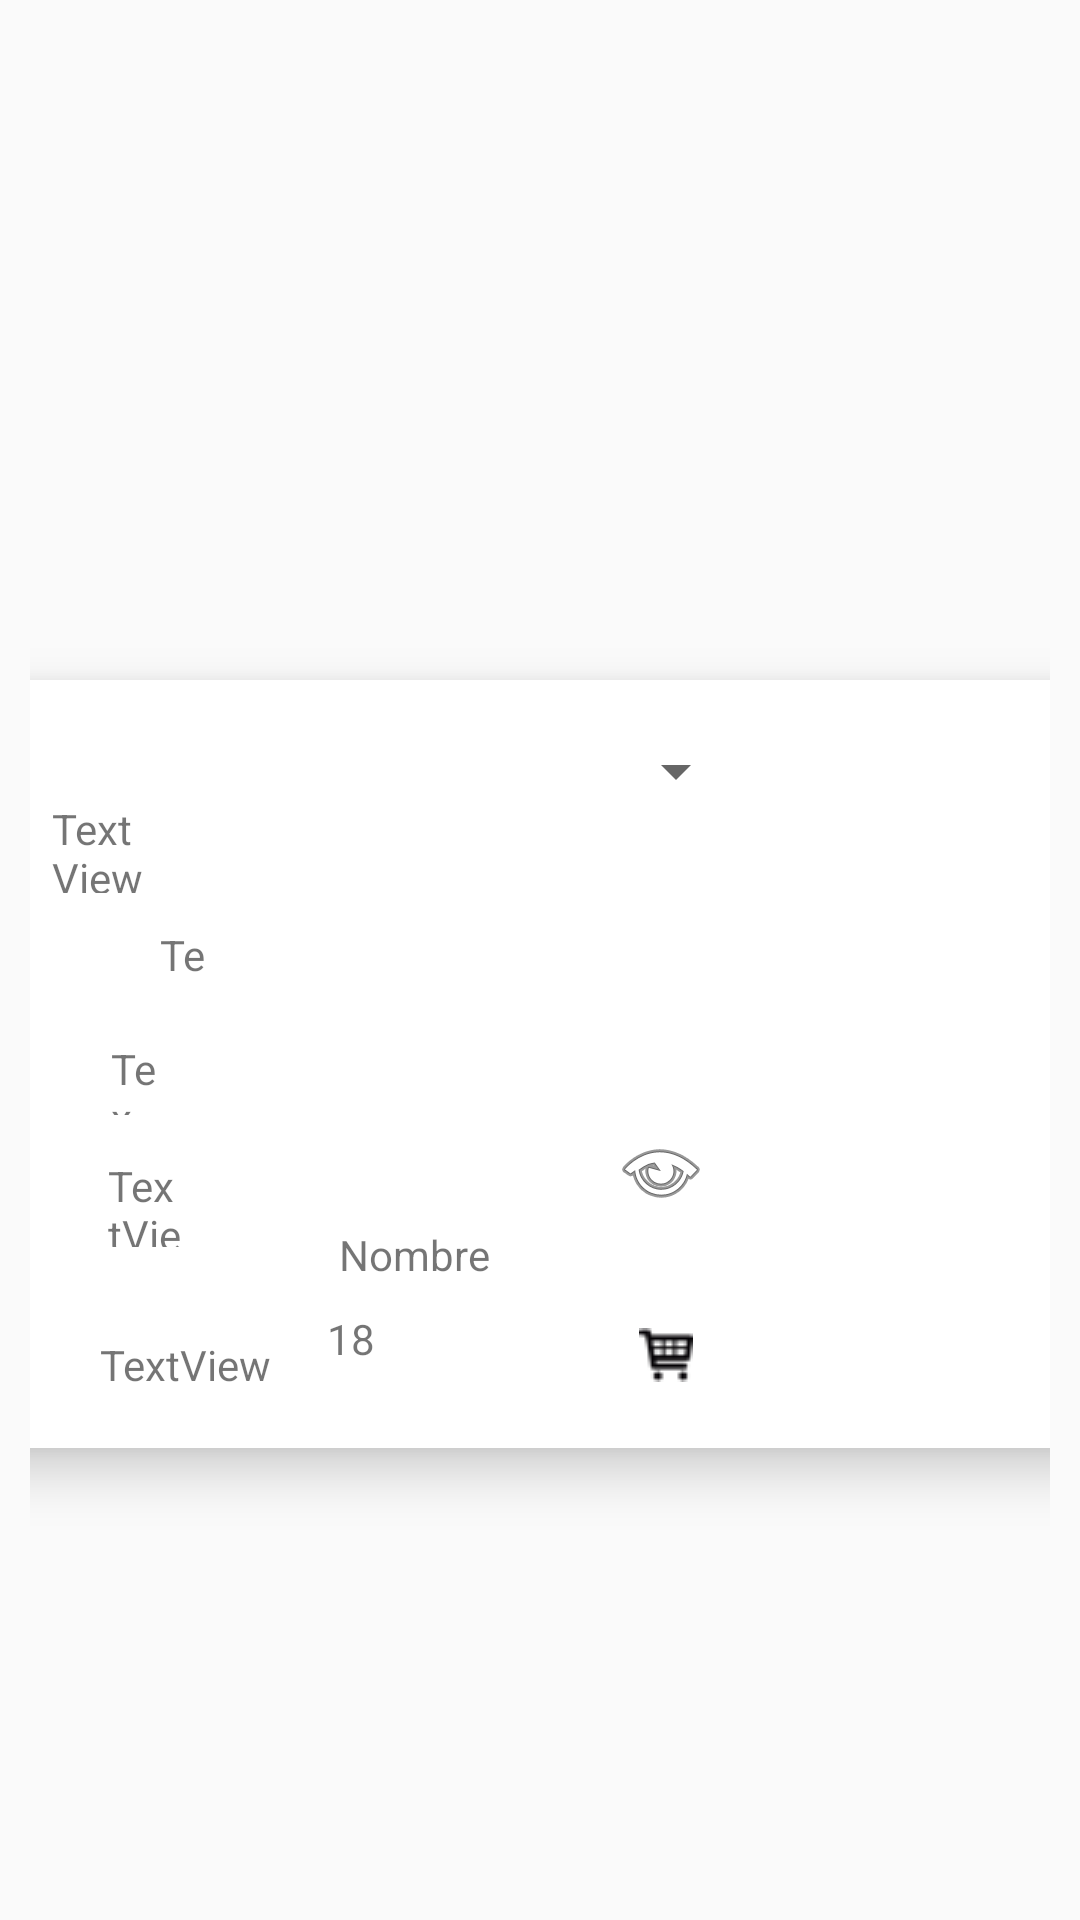

Produce the Android XML layout that renders to this screen, including the resource entries it uses.
<!-- AndroidManifest.xml: application theme Theme.AppCompat.Light.NoActionBar -->
<!-- res/layout/activity_lista_prod.xml -->
<?xml version="1.0" encoding="utf-8"?>
<androidx.constraintlayout.widget.ConstraintLayout xmlns:android="http://schemas.android.com/apk/res/android"
    xmlns:app="http://schemas.android.com/apk/res-auto"
    xmlns:tools="http://schemas.android.com/tools"
    android:layout_width="match_parent"
    android:layout_height="wrap_content"
    android:orientation="vertical"
    android:padding="10dp">

    <androidx.cardview.widget.CardView
        android:layout_width="378dp"
        android:layout_height="256dp"
        android:layout_marginStart="8dp"
        android:layout_marginTop="8dp"
        android:layout_marginEnd="8dp"
        android:layout_marginBottom="8dp"
        android:backgroundTint="#FFFFFF"
        app:cardElevation="10dp"
        app:contentPadding="10dp"
        app:layout_constraintBottom_toBottomOf="parent"
        app:layout_constraintEnd_toEndOf="parent"
        app:layout_constraintStart_toStartOf="parent"
        app:layout_constraintTop_toTopOf="parent"
        app:layout_constraintVertical_bias="0.6">

        <androidx.constraintlayout.widget.ConstraintLayout
            android:layout_width="362dp"
            android:layout_height="244dp">


            <ImageView
                android:id="@+id/imageView6"
                android:layout_width="111dp"
                android:layout_height="88dp"
                android:layout_marginStart="114dp"
                android:layout_marginTop="40dp"
                android:layout_marginEnd="140dp"
                app:layout_constraintEnd_toEndOf="parent"
                app:layout_constraintHorizontal_bias="1.0"
                app:layout_constraintStart_toStartOf="parent"
                app:layout_constraintTop_toTopOf="parent"
                tools:srcCompat="@drawable/th" />

            <TextView
                android:id="@+id/txtprod_nombre"
                android:layout_width="wrap_content"
                android:layout_height="wrap_content"
                android:layout_marginStart="114dp"
                android:layout_marginTop="44dp"
                android:layout_marginEnd="200dp"
                android:text="Nombre"
                app:layout_constraintEnd_toEndOf="parent"
                app:layout_constraintHorizontal_bias="1.0"
                app:layout_constraintStart_toStartOf="parent"
                app:layout_constraintTop_toBottomOf="@+id/imageView6" />

            <TextView
                android:id="@+id/txtprod_preciounitario"
                android:layout_width="58dp"
                android:layout_height="20dp"
                android:layout_marginStart="107dp"
                android:layout_marginEnd="196dp"
                android:layout_marginBottom="24dp"
                android:text="18"
                app:layout_constraintBottom_toBottomOf="parent"
                app:layout_constraintEnd_toEndOf="parent"
                app:layout_constraintStart_toStartOf="parent" />

            <ImageButton
                style="@style/Widget.AppCompat.Button.Borderless.Colored"
                android:id="@+id/imgbtn2"
                android:layout_width="59dp"
                android:layout_height="48dp"
                android:backgroundTint="#6A5E5E"
                app:cornerRadius="2000dp"
                app:layout_constraintBottom_toBottomOf="parent"
                app:layout_constraintEnd_toEndOf="parent"
                app:layout_constraintHorizontal_bias="0.63"
                app:layout_constraintStart_toStartOf="parent"
                app:layout_constraintTop_toTopOf="parent"
                app:layout_constraintVertical_bias="0.974"
                app:srcCompat="@drawable/carrito2"
                tools:ignore="SpeakableTextPresentCheck" />

            <ImageButton
                style="@style/Widget.AppCompat.Button.Borderless.Colored"
                android:id="@+id/btnimgDetalle"
                android:layout_width="wrap_content"
                android:layout_height="wrap_content"
                android:layout_marginStart="29dp"
                android:layout_marginEnd="115dp"
                android:layout_marginBottom="12dp"
                app:layout_constraintBottom_toTopOf="@+id/imgbtn2"
                app:layout_constraintEnd_toEndOf="parent"
                app:layout_constraintStart_toEndOf="@+id/txtprod_nombre"
                app:layout_constraintTop_toBottomOf="@+id/imageView6"
                app:srcCompat="@android:drawable/ic_menu_view" />

            <TextView
                android:id="@+id/textViewdescripcion"
                android:layout_width="20dp"
                android:layout_height="22dp"
                android:layout_marginStart="52dp"
                android:text="TextView"
                app:layout_constraintBottom_toBottomOf="parent"
                app:layout_constraintStart_toStartOf="parent"
                app:layout_constraintTop_toTopOf="parent"
                app:layout_constraintVertical_bias="0.324" />

            <TextView
                android:id="@+id/textViewcodigo"
                android:layout_width="19dp"
                android:layout_height="25dp"
                android:text="TextView"
                app:layout_constraintBottom_toBottomOf="parent"
                app:layout_constraintEnd_toEndOf="parent"
                app:layout_constraintHorizontal_bias="0.104"
                app:layout_constraintStart_toStartOf="parent"
                app:layout_constraintTop_toTopOf="parent"
                app:layout_constraintVertical_bias="0.502" />

            <TextView
                android:id="@+id/textViewtipo"
                android:layout_width="28dp"
                android:layout_height="30dp"
                android:text="TextView"
                app:layout_constraintBottom_toBottomOf="parent"
                app:layout_constraintEnd_toEndOf="parent"
                app:layout_constraintHorizontal_bias="0.104"
                app:layout_constraintStart_toStartOf="parent"
                app:layout_constraintTop_toTopOf="parent"
                app:layout_constraintVertical_bias="0.696" />

            <TextView
                android:id="@+id/textViewstock"
                android:layout_width="wrap_content"
                android:layout_height="wrap_content"
                android:layout_marginStart="32dp"
                android:text="TextView"
                app:layout_constraintBottom_toBottomOf="parent"
                app:layout_constraintStart_toStartOf="parent"
                app:layout_constraintTop_toTopOf="parent"
                app:layout_constraintVertical_bias="0.928" />

            <TextView
                android:id="@+id/txt_id_prod"
                android:layout_width="35dp"
                android:layout_height="31dp"
                android:layout_marginStart="16dp"
                android:text="TextView"
                app:layout_constraintBottom_toTopOf="@+id/textViewcodigo"
                app:layout_constraintStart_toStartOf="parent"
                app:layout_constraintTop_toTopOf="parent"
                app:layout_constraintVertical_bias="0.379" />

            <Spinner
                android:id="@+id/spinner"
                android:layout_width="134dp"
                android:layout_height="23dp"
                app:layout_constraintBottom_toTopOf="@+id/imageView6"
                app:layout_constraintEnd_toEndOf="parent"
                app:layout_constraintStart_toStartOf="parent"
                app:layout_constraintTop_toTopOf="parent" />

        </androidx.constraintlayout.widget.ConstraintLayout>


    </androidx.cardview.widget.CardView>

</androidx.constraintlayout.widget.ConstraintLayout>
<!-- resources referenced by this layout -->
<resources>
  <!-- drawable carrito2: png bitmap (drawable, 607 bytes) -->
  <!-- drawable th: webp bitmap (drawable, 4814 bytes) -->
</resources>
